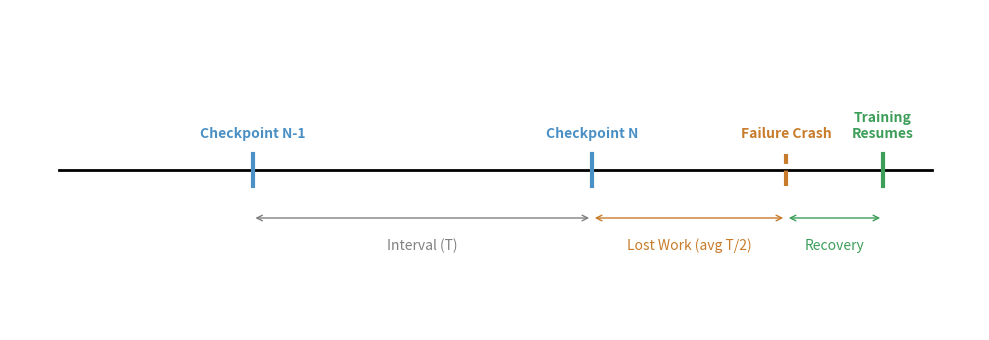

This chart was generated by the following Python code:
import os
import matplotlib.pyplot as plt

def draw_diagram():
    fig, ax = plt.subplots(figsize=(10, 3.5))
    ax.set_xlim(0, 100)
    ax.set_ylim(0, 10)
    ax.axis('off')
    
    # Timeline
    ax.plot([5, 95], [5, 5], color='black', linewidth=2)
    
    # Checkpoints
    ax.plot([25, 25], [4.5, 5.5], color='#4a90c4', linewidth=3)
    ax.text(25, 6, 'Checkpoint N-1', ha='center', color='#4a90c4', fontweight='bold')
    
    ax.plot([60, 60], [4.5, 5.5], color='#4a90c4', linewidth=3)
    ax.text(60, 6, 'Checkpoint N', ha='center', color='#4a90c4', fontweight='bold')
    
    # Failure
    ax.plot([80, 80], [4.5, 5.5], color='#c87b2a', linewidth=3, linestyle='--')
    ax.text(80, 6, 'Failure Crash', ha='center', color='#c87b2a', fontweight='bold')
    
    # Recovery
    ax.plot([90, 90], [4.5, 5.5], color='#3d9e5a', linewidth=3)
    ax.text(90, 6, 'Training\nResumes', ha='center', color='#3d9e5a', fontweight='bold')
    
    # Annotations
    # Checkpoint Interval
    ax.annotate('', xy=(25, 3.5), xytext=(60, 3.5), arrowprops=dict(arrowstyle='<->', color='gray'))
    ax.text(42.5, 2.5, 'Interval (T)', ha='center', color='gray')
    
    # Lost work
    ax.annotate('', xy=(60, 3.5), xytext=(80, 3.5), arrowprops=dict(arrowstyle='<->', color='#c87b2a'))
    ax.text(70, 2.5, 'Lost Work (avg T/2)', ha='center', color='#c87b2a')
    
    # Recovery time
    ax.annotate('', xy=(80, 3.5), xytext=(90, 3.5), arrowprops=dict(arrowstyle='<->', color='#3d9e5a'))
    ax.text(85, 2.5, 'Recovery', ha='center', color='#3d9e5a')
    
    plt.tight_layout()
    out_path = os.environ.get('VISUAL_OUT_PATH', 'visual.svg')
    plt.savefig(out_path, format='svg', bbox_inches='tight')

if __name__ == '__main__':
    draw_diagram()
